Labelled photos from "data_освещённость", an image-classification folder in Vaibhavv526/Predicting-Illumination-from-Camera-Images. The possible labels are: bright, dark, normal.

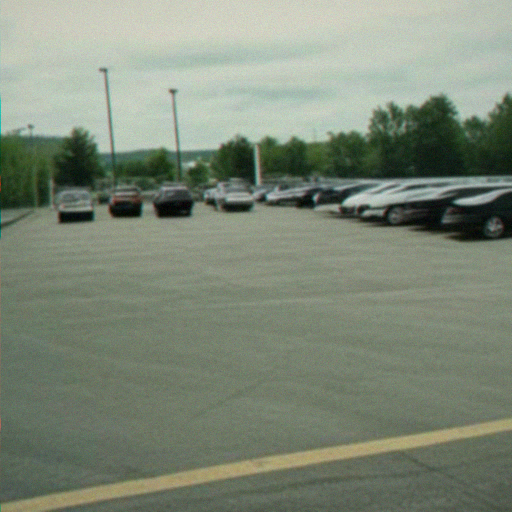
Label: normal

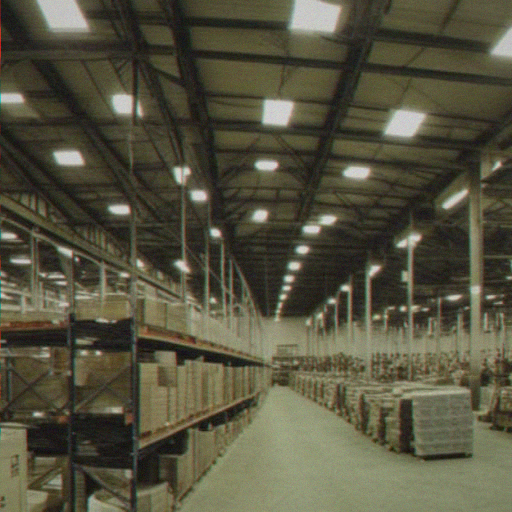
Label: bright

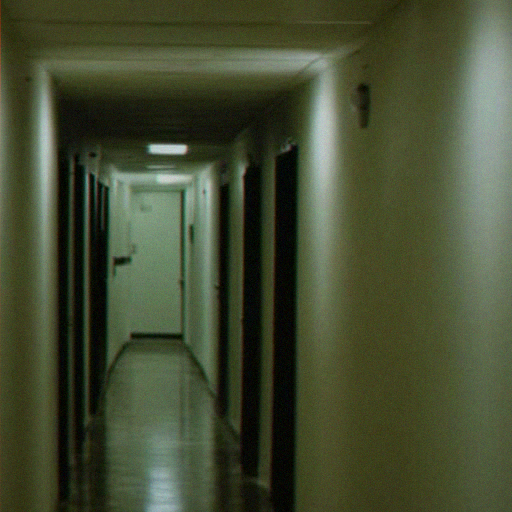
Label: dark

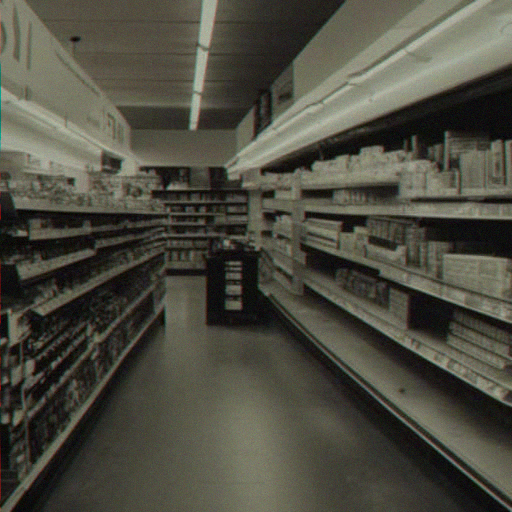
Label: bright

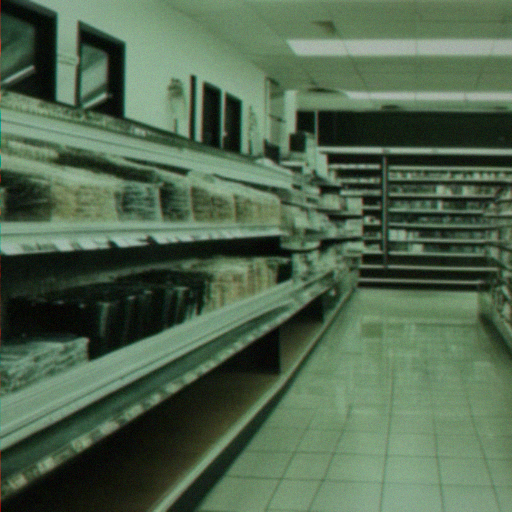
Label: normal

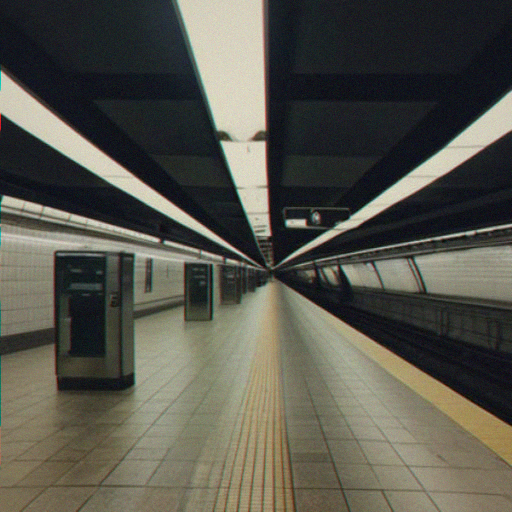
Label: dark
